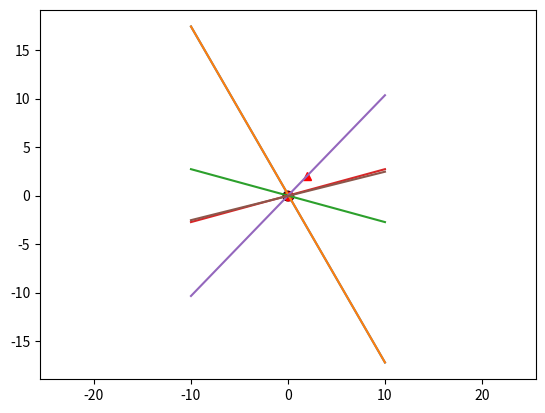

The script that saved this image:
import numpy as np
import matplotlib.pyplot as plt

ang = 2 * np.pi / 3
T = 20
c = 20.05 * np.sqrt(T + 273.15)


class Device3:
    def __init__(self, center_position, angle=0, r=0.1):
        
        self.angle = angle
        self.C = center_position
        self.M1 = (center_position[0] + r*np.cos(angle), center_position[1] + r*np.sin(angle))
        self.M2 = (center_position[0] + r*np.cos(angle + ang), center_position[1] + r*np.sin(angle + ang))
        self.M3 = (center_position[0] + r*np.cos(angle + 2*ang), center_position[1] + r*np.sin(angle + 2*ang))
        self.M_position = [self.M1, self.M2, self.M3]
        
        self.C_M1_2 = ((self.M1[0] + self.M2[0])/2, (self.M1[1] + self.M2[1])/2)
        self.C_M2_3 = ((self.M2[0] + self.M3[0])/2, (self.M2[1] + self.M3[1])/2)
        self.C_M3_1 = ((self.M1[0] + self.M3[0])/2, (self.M1[1] + self.M3[1])/2)
        self.C_M_position = [self.C_M1_2, self.C_M2_3, self.C_M3_1]
        
#        self.dist_M1_2 = np.sqrt( (self.M1[0] - self.M2[0])**2 + (self.M1[1] - self.M2[1])**2 )
        self.dist_M1_2 = algebric_distance(self.M1, self.M2)
        self.dist_M2_3 = algebric_distance(self.M2, self.M3)
        self.dist_M3_1 = algebric_distance(self.M1, self.M3)
        self.dist_M = [self.dist_M1_2, self.dist_M2_3, self.dist_M3_1]
        
        self.slope_M1_2 = (self.M2[1]- self.M1[1])/(self.M2[0]- self.M1[0])
        self.angle_M1_2 = np.arctan(self.slope_M1_2)
        self.slope_M2_3 = (self.M3[1]- self.M2[1])/(self.M3[0]- self.M2[0])
        self.angle_M2_3 = np.arctan(self.slope_M2_3)
        self.slope_M3_1 = (self.M1[1]- self.M3[1])/(self.M1[0]- self.M3[0])
        self.angle_M3_1 = np.arctan(self.slope_M3_1)
        self.slope_M = np.array([self.slope_M1_2, self.slope_M2_3, self.slope_M3_1])
        self.angle_M = [self.angle_M1_2, self.angle_M2_3, self.angle_M3_1]
        
    def plot(self, figure):
        figure.plot(*self.M1, "ok")
        figure.plot(*self.C_M1_2, "or")
        figure.plot(*self.M2, "ok")
        figure.plot(*self.C_M2_3, "or")
        figure.plot(*self.M3, "ok")
        figure.plot(*self.C_M3_1, "or")
        figure.plot([self.M1[0], self.C[0], self.M2[0], self.C[0], self.M3[0]], 
                    [self.M1[1], self.C[1], self.M2[1], self.C[1], self.M3[1]],
                    'k')
        return
####################################################


class Situation3:
    def __init__(self, source, device):
        self.source_position = source
        self.device = device
        
        self.timedelay_forsimu = [self.get_timedelay_from_pos(dev) for dev in self.device]

    def get_timedelay_from_pos(self, device_i):
        """
        From the source position, we compute the time delays at which each sensor gets the signal
        """
        time_delay = []
        center_time_delay = []
        for s in device_i.M_position:
            time_delay.append(algebric_distance(s, self.source_position)/ c)
        for center in device_i.C_M_position:
            center_time_delay.append(algebric_distance(center, self.source_position)/c)
        return np.array(time_delay), np.array(center_time_delay)
    
    def get_TDOA_for_device(self, device_i):
        time_delay, center_time_delay = self.get_timedelay_from_pos(device_i)
        first_sensor = np.argmin(time_delay)
        first_center = np.argmin(center_time_delay)
        TDOA = time_delay - time_delay[first_sensor]
        center_TDOA = center_time_delay - center_time_delay[first_center]
        return TDOA, center_TDOA, first_sensor, first_center
    
    def get_order(self, device_i):
        time_delay, center_time_delay = self.get_timedelay_from_pos(device_i)
        order_S, order_C = np.argsort(time_delay), np.argsort(center_time_delay)
        return order_S, order_C

    def get_alpha(self, device_i):
        # Entry : class Sensor
        # Return : angle alpha between the sensor and the source
        alpha = []
        alpha.append(np.arccos(c*self.get_TDOA_for_device(device_i)[0]/device_i.dist_M))
        return alpha[0]
    
    def get_beta(self, device_i):
        beta = []
        for i in range(3):
            if device_i.M_position[i][0] < device_i.M_position[(i+1)%3][0]:
                if device_i.M_position[i][1] < device_i.M_position[(i+1)%3][1]:
                    beta.append(np.arctan(device_i.slope_M[i]))
                else:
                    beta.append(-np.arctan(device_i.slope_M[i]))
            else:
                if device_i.M_position[i][1] < device_i.M_position[(i+1)%3][1]:
                    beta.append(-np.arctan(device_i.slope_M[i]))
                else:
                    beta.append(np.arctan(device_i.slope_M[i]))
        return np.array(beta)
                
    def TDOA(self):
        """
        From the computed time delays, we get the TDOA values as well as the indice 
        of the sensor which is the first to receive the signal
        """
#        time_delay = self.get_timedelay_from_pos() 
#        d_time_noise = np.random.uniform(-1 * self.time_noise, self.time_noise) * 1e-6
        # the sensor with the shortest time delay is the first one to receive the signal
        TDOA = []
        i = 0
        for t_delay in self.timdelay_forsimu:
            first_sensor_i = np.argmin(t_delay)
            TDOA.append([])
            TDOA[i].append(t_delay - t_delay[first_sensor_i]) #+ d_time_noise
        return TDOA
    
    def source_position_computation_i(self, device_i):
        TDOA_i, center_TDOA_i, first_sensor_i, first_center_i= self.get_TDOA_for_device(device_i)
        order_S, order_C = self.get_order(device_i)
        
        list_alpha =  self.get_alpha(device_i)
        list_beta = self.get_beta(device_i)
        theta_pos = list_beta + list_alpha
        theta_neg = list_beta - list_alpha
        
        b_line_pos = np.array(device_i.C_M_position)[:,1] - np.tan(theta_pos) * np.array(device_i.C_M_position)[:,1]
        b_line_neg = np.array(device_i.C_M_position)[:,1] - np.tan(theta_neg) * np.array(device_i.C_M_position)[:,1]
        
        return np.tan(theta_pos), np.tan(theta_neg), b_line_pos, b_line_neg
    
    def plot_result(self,figure, device_i):
        figure.plot([self.source_position[0], device_i.C_M1_2[0]], [self.source_position[1], device_i.C_M1_2[1]])
        figure.plot([self.source_position[0], device_i.C_M2_3[0]], [self.source_position[1], device_i.C_M2_3[1]])
        figure.plot([self.source_position[0], device_i.C_M3_1[0]], [self.source_position[1], device_i.C_M3_1[1]])
        
        

####################################################

def algebric_distance(pos0, posi):
    """
    computes the algebric distance between 2 points. Each point in the input must be a tuple 
    Example: algebric_distance((2, 3), (4, 5))
    """
    di = np.sqrt( (posi[0] - pos0[0])**2 + (posi[1] - pos0[1])**2 )
    return di

def dt_inter(S1,S2,point):
    dt = np.abs(algebric_distance(S2, point) - algebric_distance(S1, point))/c
    return dt

#def dt_inter(S1,S2,X,Y):
#    dt = np.abs(dist(S2.centre, Point(X, Y)) - dist(S1.centre, Point(X, Y)))/v
#    return dt

mic = Device3((0,0), angle=0, r=0.1)

test = Situation3((2,2), [mic])
#pos = test.source_position_computation_i(mic)
x = np.linspace(-10, 10, 100)

a1, a2, b1, b2 = test.source_position_computation_i(mic)

y1 = []
y2 = []
for i in range(3):
    y1.append(a1[i]*x + b1[i])
    y2.append(a2[i]*x + b2[i])

fig, ax = plt.subplots()

mic.plot(ax)
#test.plot_result(ax, mic)
ax.axis("equal")
#ax.plot(*pos, 'b^')
ax.plot(*test.source_position, 'r^')

for i in range(3):
    ax.plot(x, y1[i])
    ax.plot(x, y2[i])

# test.plot_result(ax, mic)

# angl = [np.pi/6 *i for i in range(12)]

# for i in angl:
#     mic_test = Device3((0,0), angle = i, r=0.1)
#     testt = Situation3((0.2,0.2),[mic_test])
#     print(testt.get_beta(mic_test))
